Labelled photos from "spectrograms_split", an image-classification folder in yildiramdsa/sleep_apnea_classification_via_eeg_spectrograms_and_deep_learning. The possible labels are: mild, moderate, normal, severe.

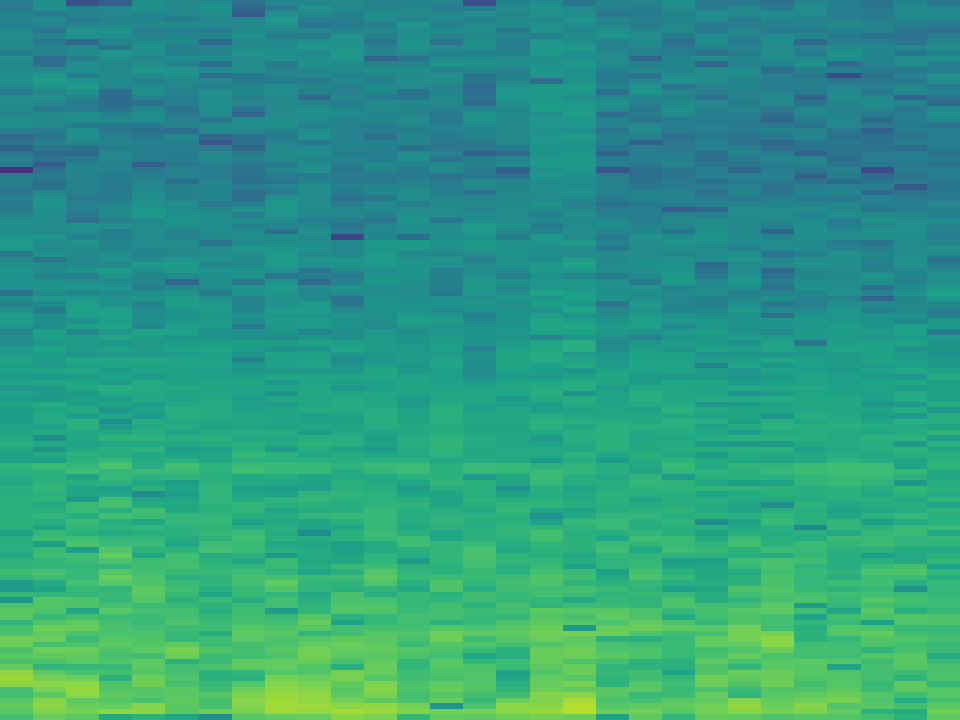
Label: moderate

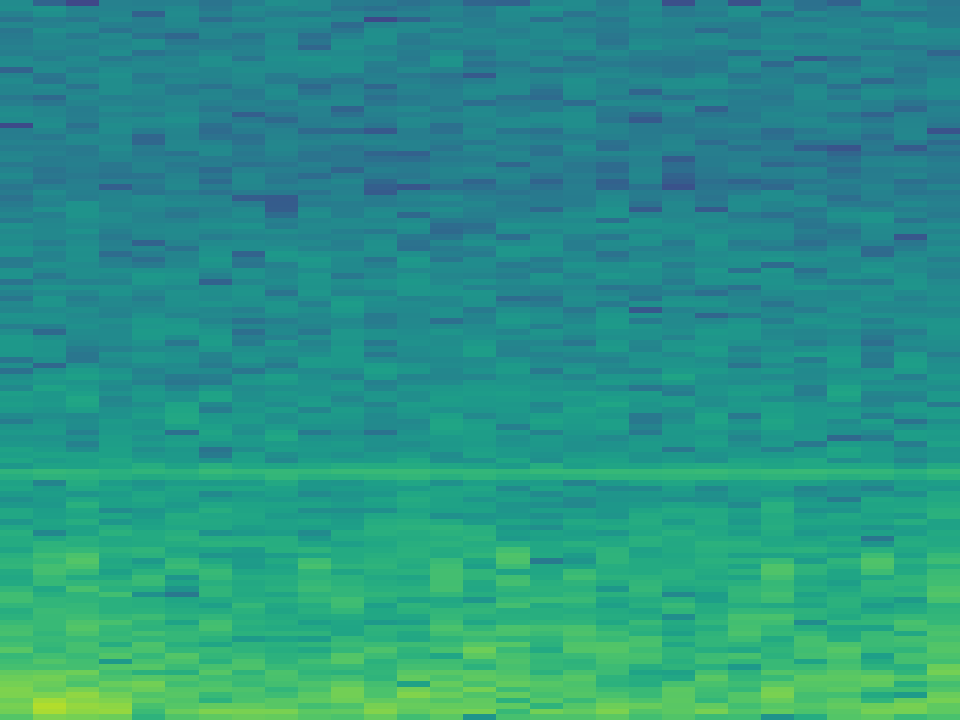
Label: moderate

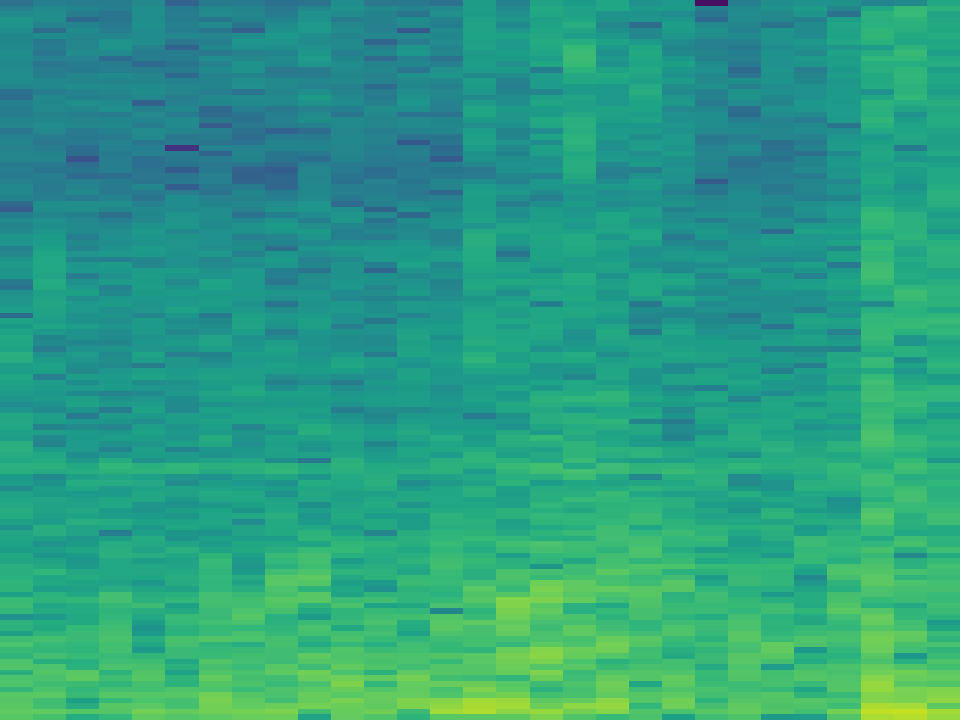
Label: severe

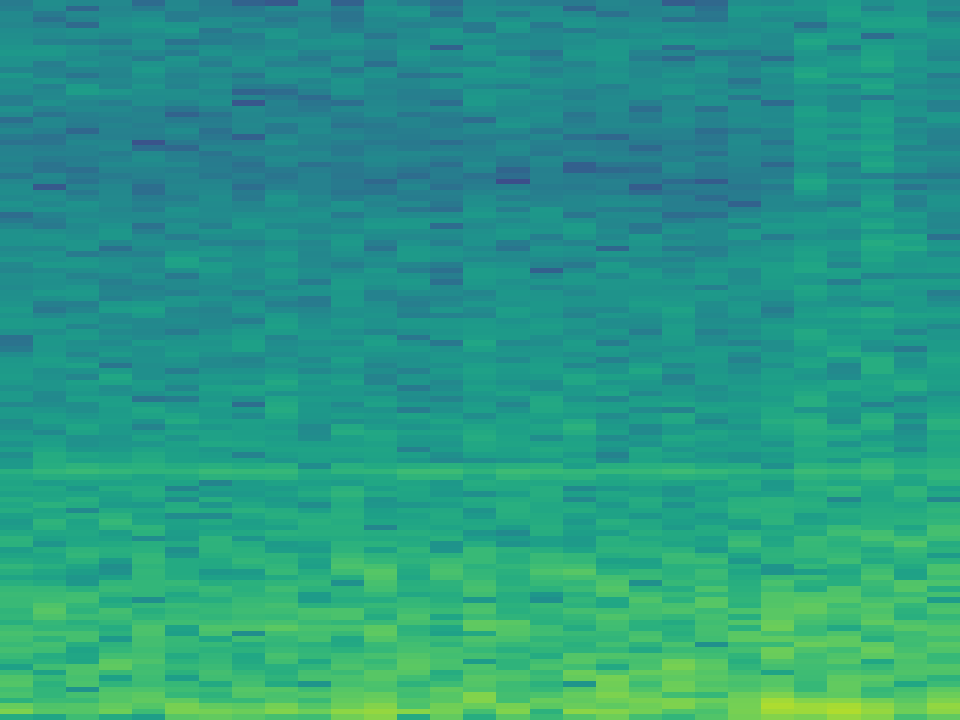
Label: severe

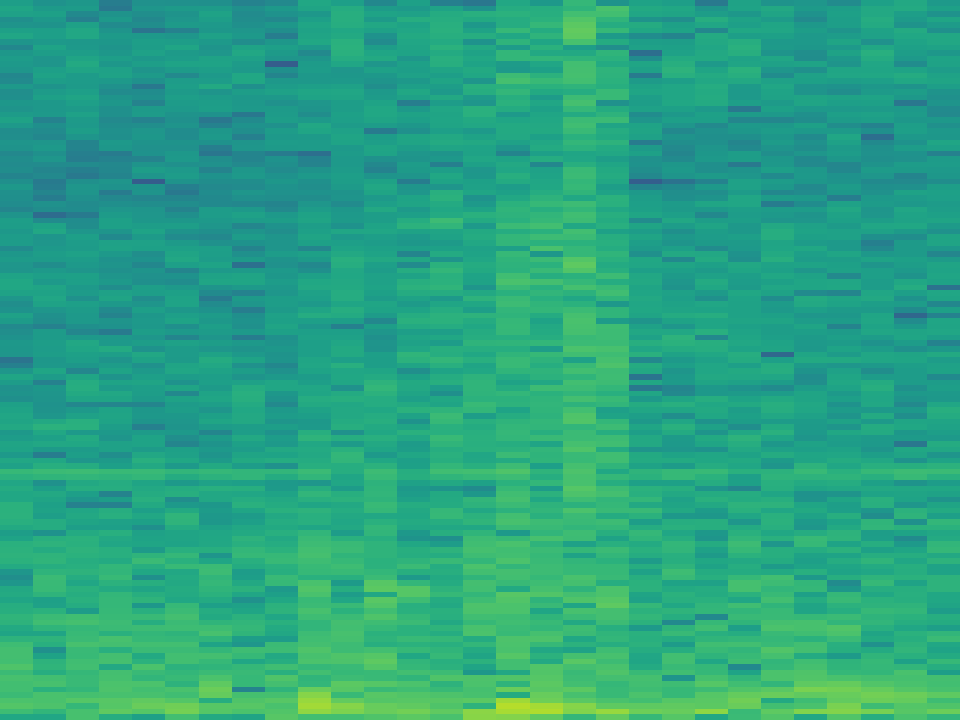
Label: mild

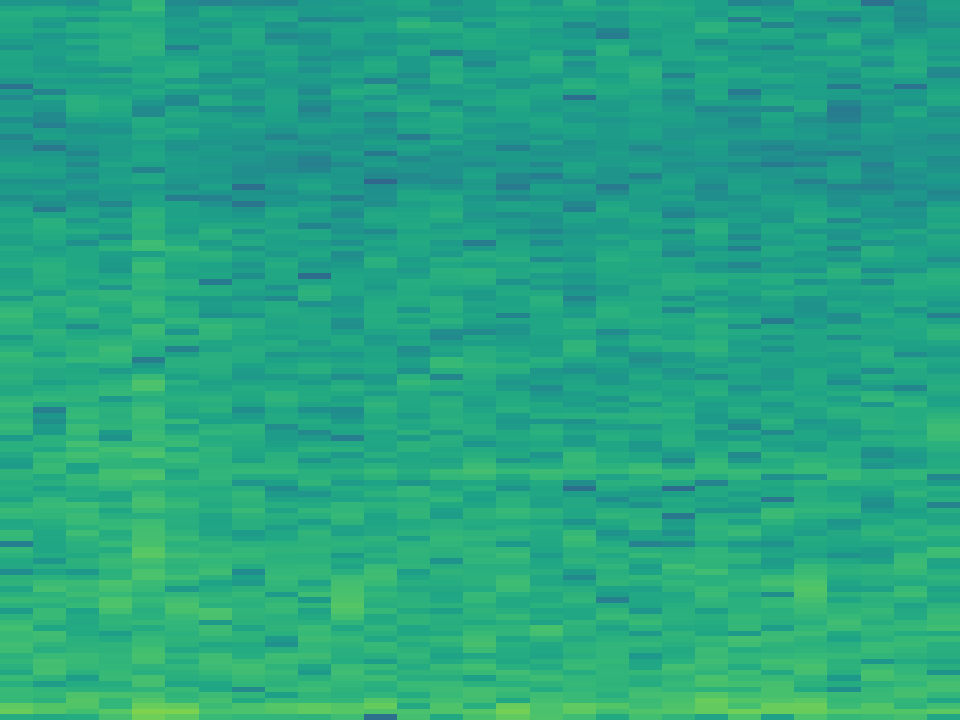
Label: normal
